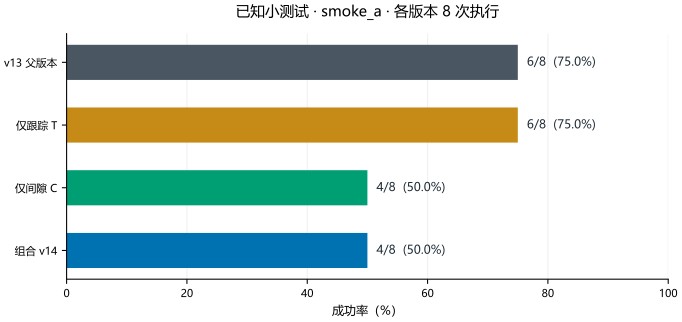

The table this chart was drawn from, first rows:
stage, version, success, executions, success_percent
smoke_a, v13, 6, 8, 75.0
smoke_a, track, 6, 8, 75.0
smoke_a, clearance, 4, 8, 50.0
smoke_a, v14, 4, 8, 50.0
